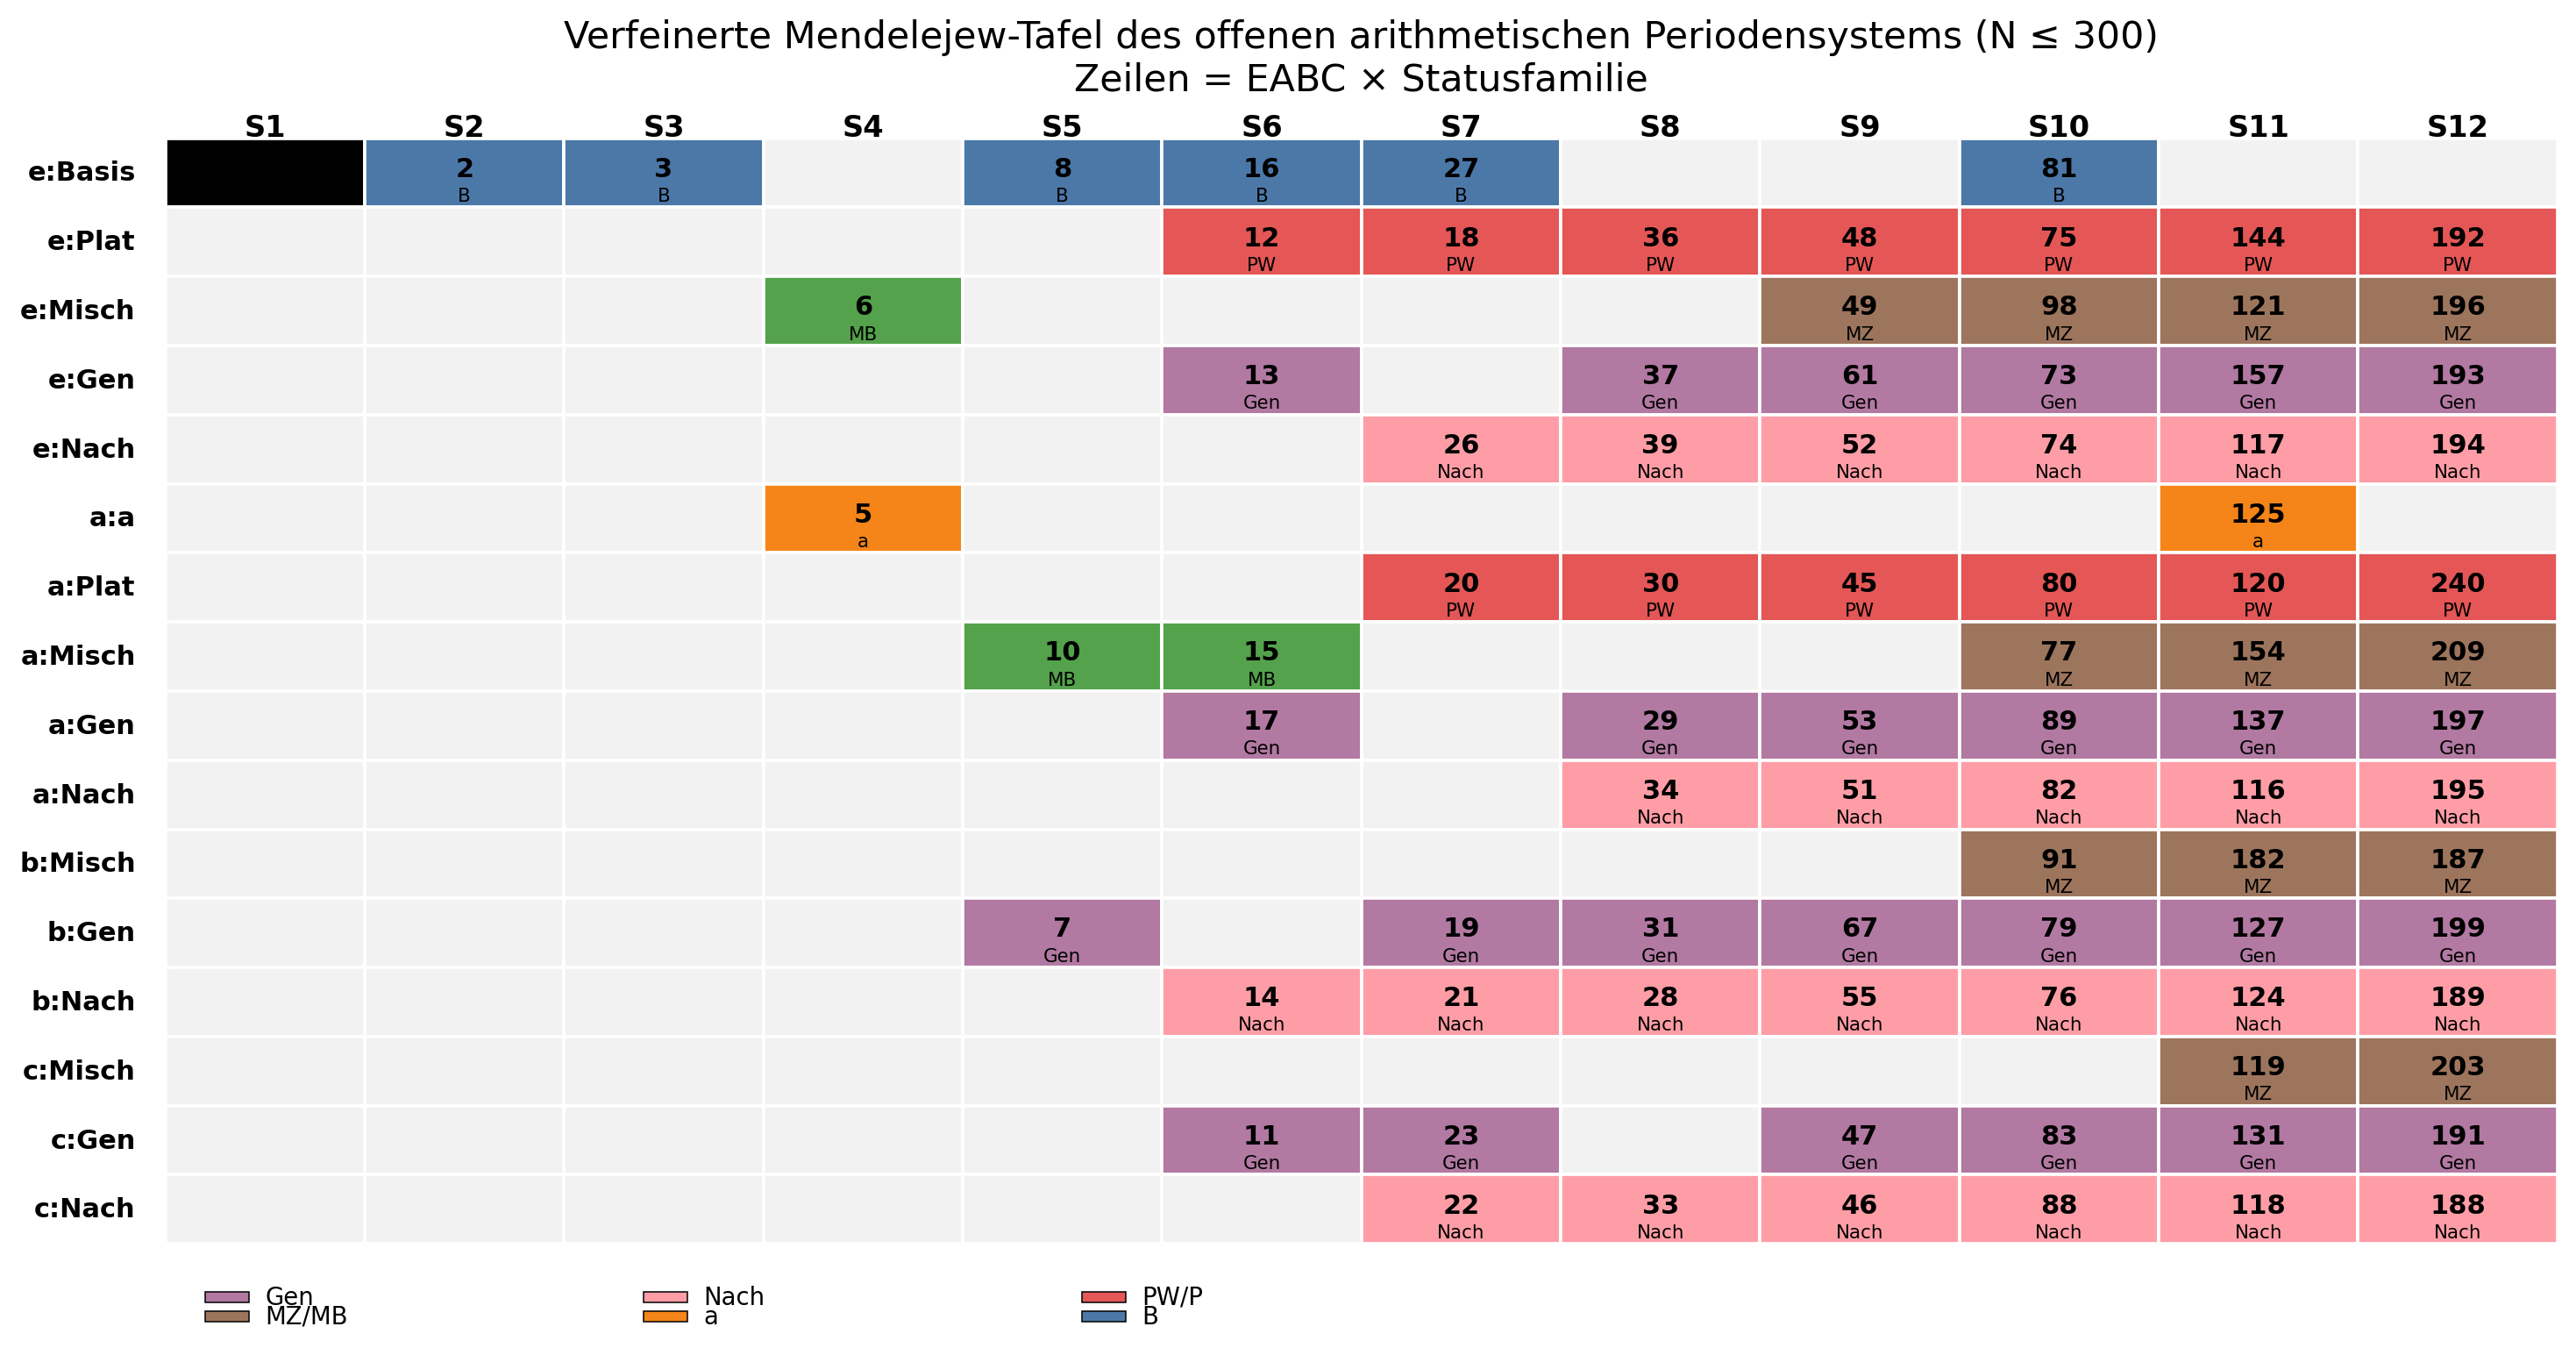

Source data for this figure (header and first rows):
Familie2; Schalenbereich; N; Status; EABC; rest235; vK_plateau
a:Gen; S1; ; ; ; ; 
a:Gen; S2; ; ; ; ; 
a:Gen; S3; ; ; ; ; 
a:Gen; S4; ; ; ; ; 
a:Gen; S5; ; ; ; ; 
a:Gen; S6; 17.0; neuer Generator; a; 17.0; 0.0
a:Gen; S7; ; ; ; ; 
a:Gen; S8; 29.0; neuer Generator; a; 29.0; 0.0
a:Gen; S9; 53.0; neuer Generator; a; 53.0; 0.0
a:Gen; S10; 89.0; neuer Generator; a; 89.0; 0.0
a:Gen; S11; 137.0; neuer Generator; a; 137.0; 0.0
a:Gen; S12; 197.0; neuer Generator; a; 197.0; 0.0
a:Misch; S1; ; ; ; ; 
a:Misch; S2; ; ; ; ; 
a:Misch; S3; ; ; ; ; 
a:Misch; S4; ; ; ; ; 
a:Misch; S5; 10.0; Misch-Basis; a; 1.0; 3.0
a:Misch; S6; 15.0; Misch-Basis; a; 1.0; 3.0
a:Misch; S7; ; ; ; ; 
a:Misch; S8; ; ; ; ; 
a:Misch; S9; ; ; ; ; 
a:Misch; S10; 77.0; Mischzahl; a; 77.0; 0.0
a:Misch; S11; 154.0; Mischzahl; a; 77.0; 1.0
a:Misch; S12; 209.0; Mischzahl; a; 209.0; 0.0
a:Nach; S1; ; ; ; ; 
a:Nach; S2; ; ; ; ; 
a:Nach; S3; ; ; ; ; 
a:Nach; S4; ; ; ; ; 
a:Nach; S5; ; ; ; ; 
a:Nach; S6; ; ; ; ; 
a:Nach; S7; ; ; ; ; 
a:Nach; S8; 34.0; harmonischer Nachläufer; a; 17.0; 1.0
a:Nach; S9; 51.0; harmonischer Nachläufer; a; 17.0; 1.0
a:Nach; S10; 82.0; harmonischer Nachläufer; a; 41.0; 1.0
a:Nach; S11; 116.0; harmonischer Nachläufer; a; 29.0; 2.0
a:Nach; S12; 195.0; harmonischer Nachläufer; a; 13.0; 3.0
a:Plat; S1; ; ; ; ; 
a:Plat; S2; ; ; ; ; 
a:Plat; S3; ; ; ; ; 
a:Plat; S4; ; ; ; ; 
a:Plat; S5; ; ; ; ; 
a:Plat; S6; ; ; ; ; 
a:Plat; S7; 20.0; Plateauwechsel; a; 1.0; 5.0
a:Plat; S8; 30.0; Plateauwechsel; a; 1.0; 6.0
a:Plat; S9; 45.0; Plateauwechsel; a; 1.0; 5.0
a:Plat; S10; 80.0; Plateauwechsel; a; 1.0; 9.0
a:Plat; S11; 120.0; Plateauwechsel; a; 1.0; 12.0
a:Plat; S12; 240.0; Plateauwechsel; a; 1.0; 15.0
a:a; S1; ; ; ; ; 
a:a; S2; ; ; ; ; 
a:a; S3; ; ; ; ; 
a:a; S4; 5.0; a-Schale; a; 1.0; 1.0
a:a; S5; ; ; ; ; 
a:a; S6; ; ; ; ; 
a:a; S7; ; ; ; ; 
a:a; S8; ; ; ; ; 
a:a; S9; ; ; ; ; 
a:a; S10; ; ; ; ; 
a:a; S11; 125.0; a-Schale; a; 1.0; 3.0
a:a; S12; ; ; ; ; 
... 132 more rows
